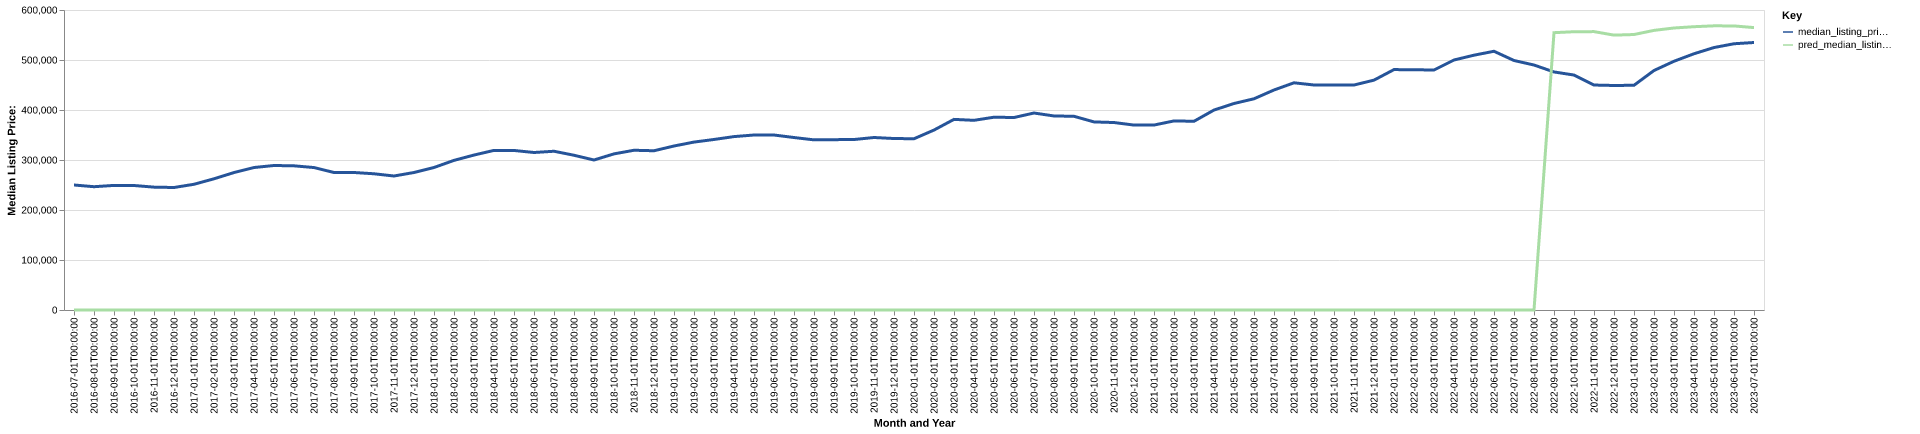

The data file committed next to this chart (first rows):
date, time_idx, median_listing_price, thirty_year_interest_rate_five, month, county_name, active_listing_count, median_days_on_market, pred_median_listing_price, month_year
2016-07-01, 0, 250000, 3.72, 7, Spokane-Spokane Valley, WA, 2249, 45.0, 0, Jul-2016
2016-08-01, 1, 246592, 3.73, 8, Spokane-Spokane Valley, WA, 2327, 48.0, 0, Aug-2016
2016-09-01, 2, 249188, 3.66, 9, Spokane-Spokane Valley, WA, 2229, 52.0, 0, Sep-2016
2016-10-01, 3, 249000, 3.64, 10, Spokane-Spokane Valley, WA, 2085, 58.0, 0, Oct-2016
2016-11-01, 4, 245735, 3.66, 11, Spokane-Spokane Valley, WA, 1813, 65.0, 0, Nov-2016
2016-12-01, 5, 245000, 3.48, 12, Spokane-Spokane Valley, WA, 1576, 73.0, 0, Dec-2016
2017-01-01, 6, 251451, 3.45, 1, Spokane-Spokane Valley, WA, 1330, 68.0, 0, Jan-2017
2017-02-01, 7, 262425, 3.5, 2, Spokane-Spokane Valley, WA, 1223, 65.0, 0, Feb-2017
2017-03-01, 8, 274894, 3.52, 3, Spokane-Spokane Valley, WA, 1179, 50.0, 0, Mar-2017
2017-04-01, 9, 284967, 4.03, 4, Spokane-Spokane Valley, WA, 1278, 33.0, 0, Apr-2017
2017-05-01, 10, 289000, 4.32, 5, Spokane-Spokane Valley, WA, 1544, 30.0, 0, May-2017
2017-06-01, 11, 288350, 4.2, 6, Spokane-Spokane Valley, WA, 1814, 33.0, 0, Jun-2017
2017-07-01, 12, 284900, 4.19, 7, Spokane-Spokane Valley, WA, 2032, 38.0, 0, Jul-2017
2017-08-01, 13, 275000, 4.3, 8, Spokane-Spokane Valley, WA, 2175, 42.0, 0, Aug-2017
2017-09-01, 14, 275000, 4.1, 9, Spokane-Spokane Valley, WA, 2121, 50.0, 0, Sep-2017
2017-10-01, 15, 272450, 4.05, 10, Spokane-Spokane Valley, WA, 2024, 51.0, 0, Oct-2017
2017-11-01, 16, 268000, 3.94, 11, Spokane-Spokane Valley, WA, 1723, 58.0, 0, Nov-2017
2017-12-01, 17, 275000, 4.03, 12, Spokane-Spokane Valley, WA, 1405, 67.0, 0, Dec-2017
2018-01-01, 18, 285000, 3.93, 1, Spokane-Spokane Valley, WA, 1073, 69.0, 0, Jan-2018
2018-02-01, 19, 299250, 3.83, 2, Spokane-Spokane Valley, WA, 990.0, 47.0, 0, Feb-2018
2018-03-01, 20, 309900, 3.94, 3, Spokane-Spokane Valley, WA, 979.0, 44.0, 0, Mar-2018
2018-04-01, 21, 319225, 3.95, 4, Spokane-Spokane Valley, WA, 1110, 36.0, 0, Apr-2018
2018-05-01, 22, 319070, 3.99, 5, Spokane-Spokane Valley, WA, 1260, 33.0, 0, May-2018
2018-06-01, 23, 315000, 4.15, 6, Spokane-Spokane Valley, WA, 1421, 36.0, 0, Jun-2018
2018-07-01, 24, 317500, 4.4, 7, Spokane-Spokane Valley, WA, 1543, 39.0, 0, Jul-2018
2018-08-01, 25, 309463, 4.46, 8, Spokane-Spokane Valley, WA, 1605, 41.0, 0, Aug-2018
2018-09-01, 26, 300000, 4.58, 9, Spokane-Spokane Valley, WA, 1633, 44.0, 0, Sep-2018
2018-10-01, 27, 312250, 4.66, 10, Spokane-Spokane Valley, WA, 1559, 46.0, 0, Oct-2018
2018-11-01, 28, 319500, 4.62, 11, Spokane-Spokane Valley, WA, 1342, 53.0, 0, Nov-2018
2018-12-01, 29, 318500, 4.54, 12, Spokane-Spokane Valley, WA, 1127, 66.0, 0, Dec-2018
2019-01-01, 30, 327995, 4.6, 1, Spokane-Spokane Valley, WA, 950.0, 66.0, 0, Jan-2019
2019-02-01, 31, 335845, 4.72, 2, Spokane-Spokane Valley, WA, 859.0, 49.0, 0, Feb-2019
2019-03-01, 32, 341043, 4.9, 3, Spokane-Spokane Valley, WA, 892.0, 41.0, 0, Mar-2019
2019-04-01, 33, 346818, 4.94, 4, Spokane-Spokane Valley, WA, 1003, 30.0, 0, Apr-2019
2019-05-01, 34, 349985, 4.75, 5, Spokane-Spokane Valley, WA, 1170, 32.0, 0, May-2019
2019-06-01, 35, 349990, 4.51, 6, Spokane-Spokane Valley, WA, 1287, 35.0, 0, Jun-2019
2019-07-01, 36, 344950, 4.41, 7, Spokane-Spokane Valley, WA, 1470, 37.0, 0, Jul-2019
2019-08-01, 37, 340273, 4.41, 8, Spokane-Spokane Valley, WA, 1492, 38.0, 0, Aug-2019
2019-09-01, 38, 340682, 4.2, 9, Spokane-Spokane Valley, WA, 1474, 39.0, 0, Sep-2019
2019-10-01, 39, 340955, 4.14, 10, Spokane-Spokane Valley, WA, 1451, 41.0, 0, Oct-2019
2019-11-01, 40, 345000, 3.84, 11, Spokane-Spokane Valley, WA, 1256, 47.0, 0, Nov-2019
2019-12-01, 41, 342970, 3.81, 12, Spokane-Spokane Valley, WA, 1044, 62.0, 0, Dec-2019
2020-01-01, 42, 342498, 3.75, 1, Spokane-Spokane Valley, WA, 813.0, 69.0, 0, Jan-2020
2020-02-01, 43, 359900, 3.73, 2, Spokane-Spokane Valley, WA, 747.0, 53.0, 0, Feb-2020
2020-03-01, 44, 381250, 3.78, 3, Spokane-Spokane Valley, WA, 796.0, 40.0, 0, Mar-2020
2020-04-01, 45, 379350, 3.75, 4, Spokane-Spokane Valley, WA, 932.0, 40.0, 0, Apr-2020
2020-05-01, 46, 385604, 3.74, 5, Spokane-Spokane Valley, WA, 940.0, 43.0, 0, May-2020
2020-06-01, 47, 384975, 3.72, 6, Spokane-Spokane Valley, WA, 938.0, 39.0, 0, Jun-2020
2020-07-01, 48, 393963, 3.49, 7, Spokane-Spokane Valley, WA, 885.0, 39.0, 0, Jul-2020
2020-08-01, 49, 388073, 3.65, 8, Spokane-Spokane Valley, WA, 858.0, 39.0, 0, Aug-2020
2020-09-01, 50, 387419, 3.33, 9, Spokane-Spokane Valley, WA, 842.0, 43.0, 0, Sep-2020
2020-10-01, 51, 376156, 3.28, 10, Spokane-Spokane Valley, WA, 751.0, 47.0, 0, Oct-2020
2020-11-01, 52, 374950, 3.21, 11, Spokane-Spokane Valley, WA, 614.0, 52.0, 0, Nov-2020
2020-12-01, 53, 369849, 3.07, 12, Spokane-Spokane Valley, WA, 464.0, 57.0, 0, Dec-2020
2021-01-01, 54, 369900, 2.99, 1, Spokane-Spokane Valley, WA, 324.0, 52.0, 0, Jan-2021
2021-02-01, 55, 378155, 2.93, 2, Spokane-Spokane Valley, WA, 286.0, 40.0, 0, Feb-2021
2021-03-01, 56, 377450, 2.88, 3, Spokane-Spokane Valley, WA, 323.0, 30.0, 0, Mar-2021
2021-04-01, 57, 399900, 2.84, 4, Spokane-Spokane Valley, WA, 331.0, 25.0, 0, Apr-2021
2021-05-01, 58, 413000, 2.71, 5, Spokane-Spokane Valley, WA, 395.0, 27.0, 0, May-2021
2021-06-01, 59, 422450, 2.79, 6, Spokane-Spokane Valley, WA, 514.0, 21.0, 0, Jun-2021
... 25 more rows
